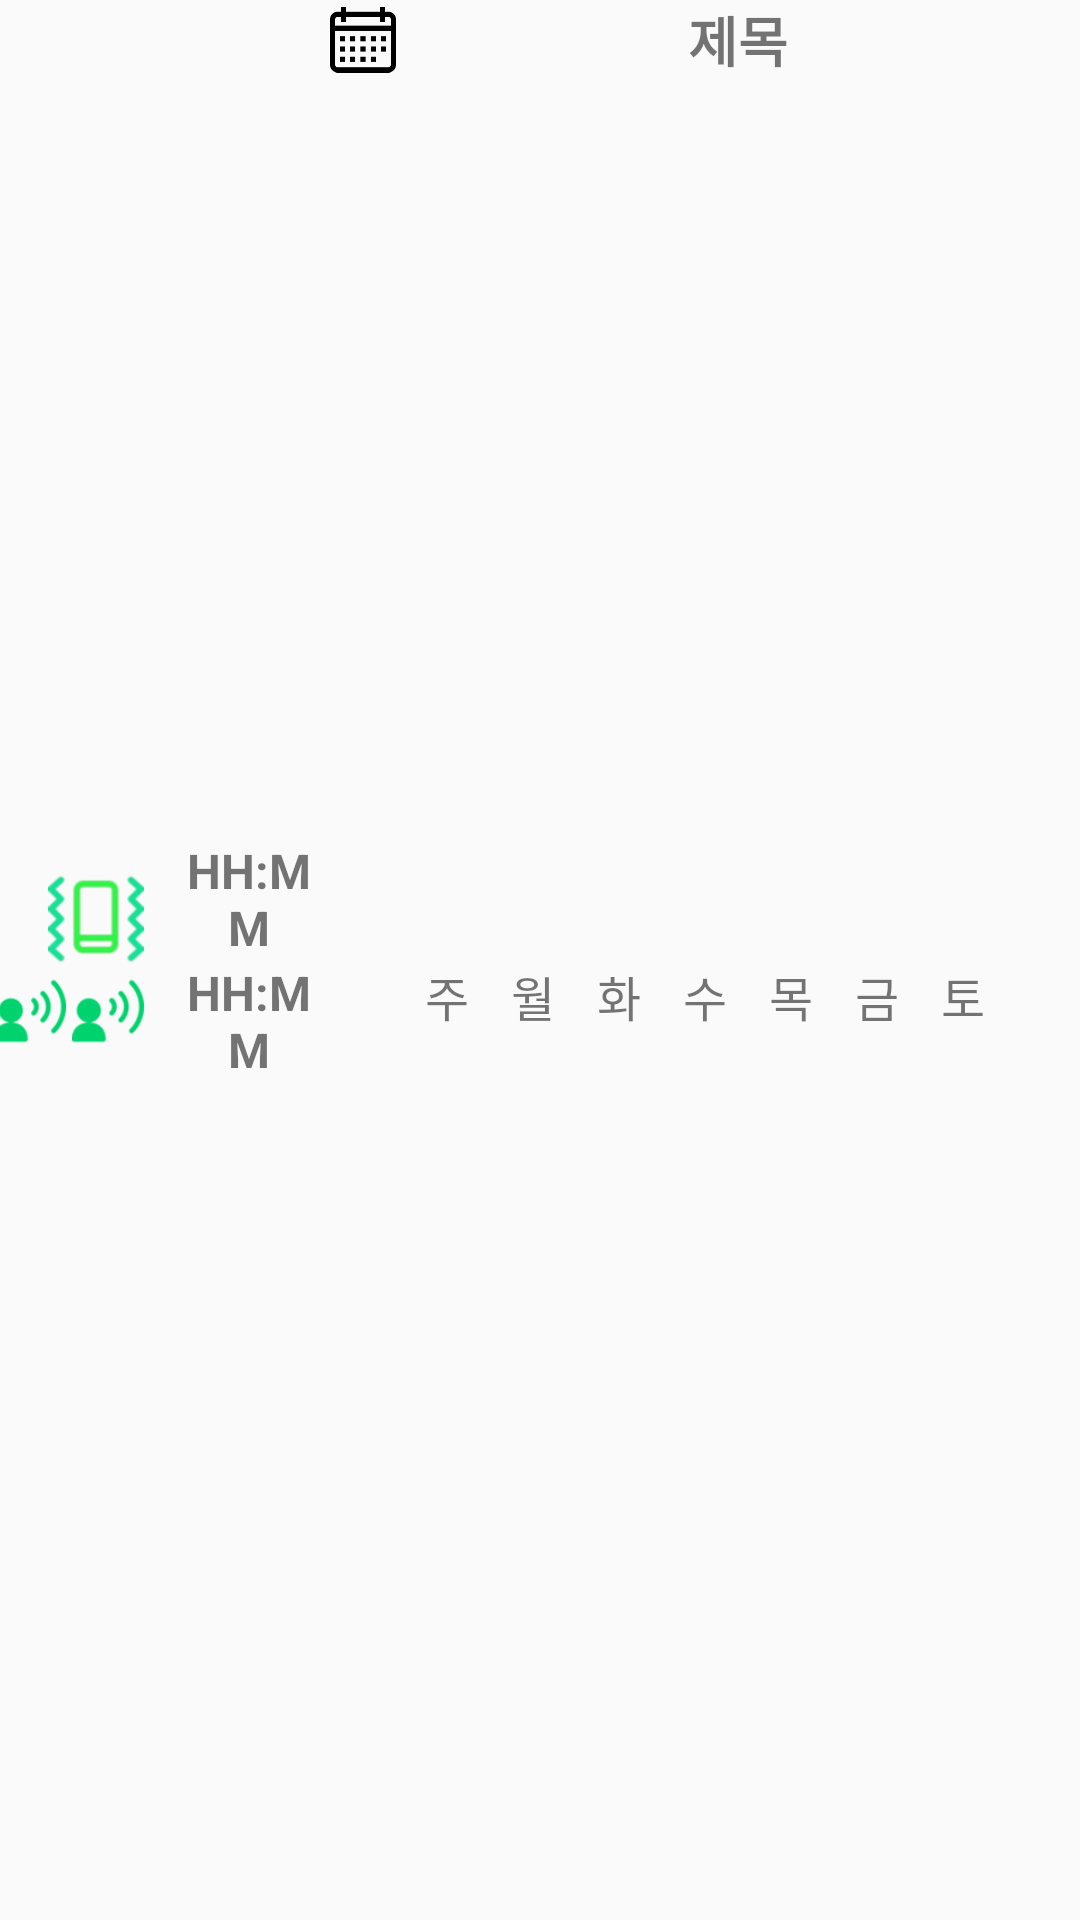

The Android layout XML behind this screen, and the referenced resources:
<!-- AndroidManifest.xml: application theme AppTheme -->
<!-- res/layout/reminder_line.xml -->
<?xml version="1.0" encoding="utf-8"?>
<LinearLayout xmlns:android="http://schemas.android.com/apk/res/android"
    android:layout_width="match_parent"
    android:layout_height="wrap_content"
    android:id="@+id/one_reminder"
    android:layout_margin="0dp"
    android:orientation="horizontal">

    
    <LinearLayout
        android:gravity="center"
        android:orientation="vertical"
        android:layout_width="56dp"
        android:layout_marginTop="2dp"
        android:layout_marginBottom="2dp"
        android:layout_gravity="center"
        android:layout_height="wrap_content">
        <ImageView
            android:id="@+id/lv_vibrate"
            android:layout_marginTop="2dp"
            android:layout_marginBottom="0dp"
            android:layout_marginStart="4dp"
            android:layout_width="match_parent"
            android:layout_height="32dp"
            android:layout_gravity="center"
            android:src="@mipmap/phone_vibrate"
            android:contentDescription="@string/blank" />
        <LinearLayout
            android:layout_width="60dp"
            android:layout_height="28dp"
            android:layout_gravity="center"
            android:orientation="horizontal">
        <ImageView
            android:id="@+id/lv_startRepeat"
            android:layout_marginTop="4dp"
            android:layout_marginBottom="4dp"
            android:layout_marginStart="0dp"
            android:layout_width="24dp"
            android:layout_height="24dp"
            android:layout_gravity="center"
            android:src="@mipmap/speaking_on"
            android:contentDescription="@string/blank" />
        <ImageView
            android:id="@+id/lv_finishRepeat"
            android:layout_marginTop="4dp"
            android:layout_marginBottom="4dp"
            android:layout_marginStart="2dp"
            android:layout_width="24dp"
            android:layout_height="24dp"
            android:layout_gravity="center"
            android:src="@mipmap/speaking_on"
            android:contentDescription="@string/blank" />
        </LinearLayout>
    </LinearLayout>
    
    <LinearLayout
        android:id="@+id/startFinishTime"
        android:layout_width="54sp"
        android:gravity="center_vertical"
        android:layout_height="match_parent"
        android:orientation="vertical">
        <TextView
            android:id="@+id/rmdStartTime"
            android:layout_width="match_parent"
            android:layout_height="wrap_content"
            android:text="@string/hh_mm"
            android:textSize="@dimen/week_time"
            android:textStyle="bold"
            android:gravity="center"/>
        <TextView
            android:id="@+id/rmdFinishTime"
            android:layout_width="match_parent"
            android:layout_height="wrap_content"
            android:text="@string/hh_mm"
            android:textSize="@dimen/week_time"
            android:textStyle="bold"
            android:gravity="center"/>
    </LinearLayout>
    
    <LinearLayout
        android:layout_width="0dp"
        android:layout_weight="10"
        android:layout_height="match_parent"
        android:orientation="vertical">
        <LinearLayout
            android:layout_width="match_parent"
            android:layout_height="wrap_content"
            android:orientation="horizontal">

            <ImageView
                android:id="@+id/gCal"
                android:layout_width="22dp"
                android:layout_height="match_parent"
                android:layout_gravity="center"
                android:contentDescription="@string/blank"
                android:src="@mipmap/calendar" />
            <TextView
                android:id="@+id/rmdSubject"
                android:layout_width="match_parent"
                android:layout_height="wrap_content"
                android:text="@string/subject"
                android:textSize="18sp"
                android:textStyle="bold"
                android:gravity="center"/>
        </LinearLayout>
        <LinearLayout
            android:id="@+id/weekFlag"
            android:layout_width="match_parent"
            android:layout_height="match_parent"
            android:layout_marginTop="2dp"
            android:layout_marginBottom="4dp"
            android:gravity="center"
            android:orientation="horizontal">
            <TextView
                android:id="@+id/lt_week0"
                android:layout_width="wrap_content"
                android:layout_height="wrap_content"
                android:textSize="@dimen/week_size"
                android:layout_margin="@dimen/week_margin"
                android:paddingStart="@dimen/week_padding"
                android:paddingEnd="@dimen/week_padding"
                android:text="@string/week_0"
                android:layout_gravity="center_vertical"/>
            <TextView
                android:id="@+id/lt_week1"
                android:layout_width="wrap_content"
                android:layout_height="wrap_content"
                android:textSize="@dimen/week_size"
                android:layout_margin="@dimen/week_margin"
                android:paddingStart="@dimen/week_padding"
                android:paddingEnd="@dimen/week_padding"
                android:text="@string/week_1"
                android:layout_gravity="center_vertical"/>
            <TextView
                android:id="@+id/lt_week2"
                android:layout_width="wrap_content"
                android:layout_height="wrap_content"
                android:layout_gravity="center_vertical"
                android:textSize="@dimen/week_size"
                android:layout_margin="@dimen/week_margin"
                android:paddingStart="@dimen/week_padding"
                android:paddingEnd="@dimen/week_padding"
                android:text="@string/week_2" />
            <TextView
                android:id="@+id/lt_week3"
                android:layout_width="wrap_content"
                android:layout_height="wrap_content"
                android:textSize="@dimen/week_size"
                android:layout_margin="@dimen/week_margin"
                android:paddingStart="@dimen/week_padding"
                android:paddingEnd="@dimen/week_padding"
                android:text="@string/week_3"
                android:layout_gravity="center_vertical"/>
            <TextView
                android:id="@+id/lt_week4"
                android:layout_width="wrap_content"
                android:layout_height="wrap_content"
                android:textSize="@dimen/week_size"
                android:layout_margin="@dimen/week_margin"
                android:paddingStart="@dimen/week_padding"
                android:paddingEnd="@dimen/week_padding"
                android:text="@string/week_4"
                android:layout_gravity="center_vertical"/>
            <TextView
                android:id="@+id/lt_week5"
                android:layout_width="wrap_content"
                android:layout_height="wrap_content"
                android:textSize="@dimen/week_size"
                android:layout_margin="@dimen/week_margin"
                android:paddingStart="@dimen/week_padding"
                android:paddingEnd="@dimen/week_padding"
                android:text="@string/week_5"
                android:layout_gravity="center_vertical"/>
            <TextView
                android:id="@+id/lt_week6"
                android:layout_width="wrap_content"
                android:layout_height="wrap_content"
                android:textSize="@dimen/week_size"
                android:layout_margin="@dimen/week_margin"
                android:paddingStart="@dimen/week_padding"
                android:paddingEnd="@dimen/week_padding"
                android:text="@string/week_6"
                android:layout_gravity="center_vertical"/>
        </LinearLayout>

        <LinearLayout
            android:id="@+id/calInfo"
            android:layout_width="match_parent"
            android:layout_height="match_parent"
            android:layout_marginTop="2dp"
            android:layout_marginBottom="4dp"
            android:gravity="center"
            android:orientation="horizontal">
            <TextView
                android:id="@+id/calLoc"
                android:layout_width="0dp"
                android:layout_weight="5"
                android:layout_height="wrap_content"
                android:layout_gravity="center"
                android:gravity="center"
                android:textSize="16dp"
                android:textStyle="bold"
                android:text="location"
                />
            <TextView
                android:id="@+id/calDesc"
                android:layout_width="0dp"
                android:layout_weight="5"
                android:layout_height="wrap_content"
                android:layout_gravity="center"
                android:gravity="center"
                android:textSize="16dp"
                android:textStyle="bold"
                />
        </LinearLayout>
    </LinearLayout>
</LinearLayout>
<!-- resources referenced by this layout -->
<resources>
  <dimen name="week_margin">4dp</dimen>
  <dimen name="week_padding">3dp</dimen>
  <dimen name="week_size">16sp</dimen>
  <dimen name="week_time">16sp</dimen>
  <!-- mipmap calendar (drawable) -->
  <vector android:height="48dp"
      android:viewportHeight="24" android:viewportWidth="24"
      android:width="48dp" xmlns:android="http://schemas.android.com/apk/res/android">
  
      <path android:strokeColor="#fff"
            android:strokeLineJoin="round"
            android:strokeWidth="1.5"
            android:strokeLineCap="round"
            android:pathData="
            M3,5h18v16h-18v-16
            M3,9h17
            M6,5v-3M17,5v-3
            M12,13h4v4h-4v-4
            "/>
  
  </vector>
  <!-- mipmap phone_vibrate (drawable) -->
  <vector android:autoMirrored="true"
      android:height="48dp"
      android:viewportHeight="24"
      android:viewportWidth="24"
      android:width="48dp"
      xmlns:android="http://schemas.android.com/apk/res/android">
    <path android:strokeColor="#17584E"
          android:strokeLineJoin="round"
          android:strokeWidth="1.3"
          android:strokeLineCap="round"
          android:fillColor="#708BA89D"
          android:pathData="
            M7,3l1,-1h8l1,1v12h-10z
             "/>
    <path android:strokeColor="#17584E"
          android:strokeLineJoin="round"
          android:strokeWidth="1.3"
          android:strokeLineCap="round"
          android:fillColor="#7021C382"
          android:pathData="
            M7,15h10v5l-1,1h-8l-1,-1z
            M11,18.5h2z
             "/>
    <path android:strokeColor="#FEF08A"
          android:strokeLineJoin="round"
          android:strokeWidth="2"
          android:strokeLineCap="round"
          android:pathData="
            M3,4l1,4l-1,4l1,4l-1,4
            M21,4l-1,4l1,4l-1,4l1,4
         " />
    <path android:strokeColor="#17584E"
          android:strokeLineJoin="round"
          android:strokeWidth="1.6"
          android:strokeLineCap="round"
          android:pathData="
            M3,4l1,4l-1,4l1,4l-1,4
            M21,4l-1,4l1,4l-1,4l1,4
             " />
  
  </vector>
  <!-- mipmap speaking_on: png bitmap (mipmap-xxhdpi, 1150 bytes) -->
  <string name="blank"> </string>
  <string name="hh_mm">HH:MM</string>
  <string name="subject">제목</string>
  <string name="week_0">주</string>
  <string name="week_1">월</string>
  <string name="week_2">화</string>
  <string name="week_3">수</string>
  <string name="week_4">목</string>
  <string name="week_5">금</string>
  <string name="week_6">토</string>
  <style name="AppTheme" parent="Theme.AppCompat.Light.DarkActionBar">
          
          <item name="android:actionButtonStyle">@style/myActionButtonStyle</item>
          <item name="colorPrimary">@color/colorPrimary</item>
          <item name="colorPrimaryDark">@color/colorPrimaryDark</item>
          <item name="colorAccent">@color/colorAccent</item>
          
          
          <item name="android:windowLightStatusBar" tools:targetApi="m">true</item>
      </style>
  <style name="myActionButtonStyle" parent="Widget.AppCompat.ActionButton">
          <item name="android:minWidth">36dp</item>
          <item name="android:maxWidth">54dp</item>
          <item name="android:width">38dp</item>
      </style>
  <color name="colorPrimary">#7EB4AF</color>
  <color name="colorPrimaryDark">#02937F</color>
  <color name="colorAccent">#ccD81B60</color>
</resources>
